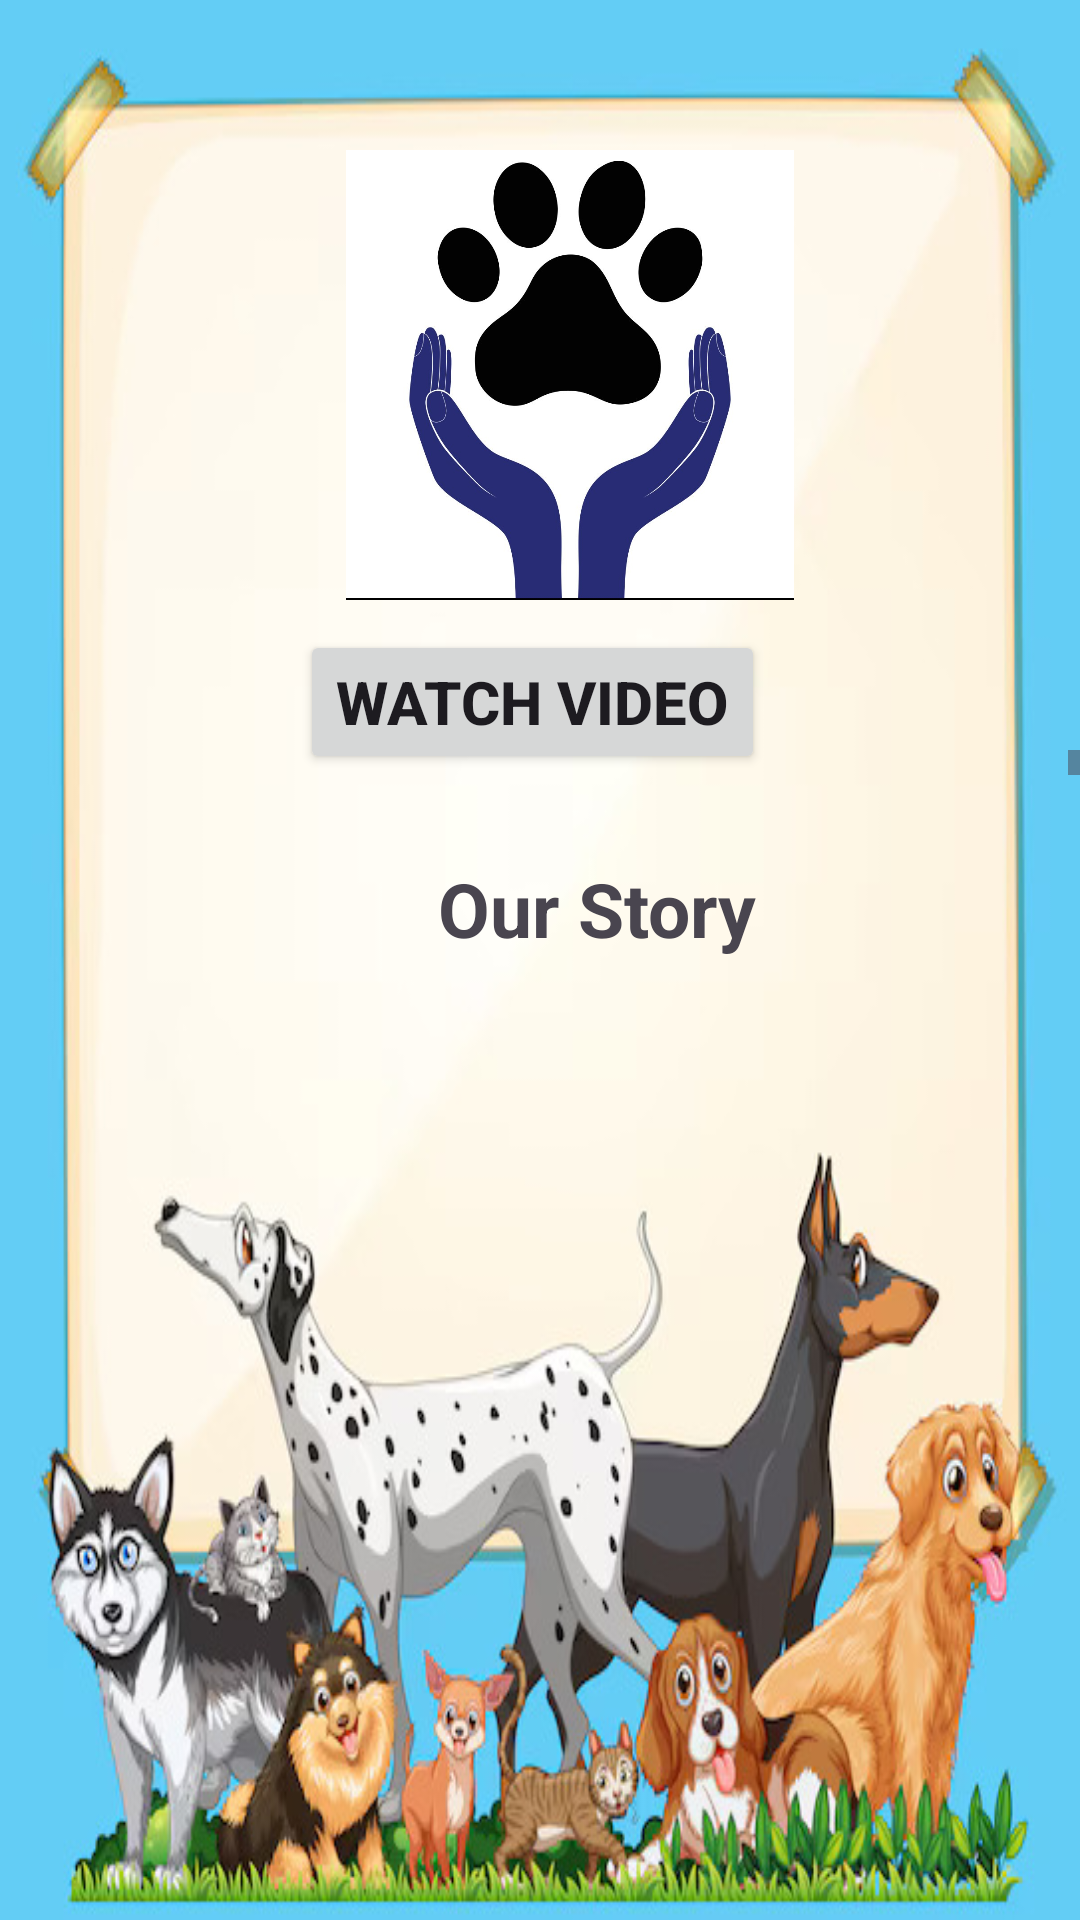

This screen was rendered from an Android layout file. Write that file and the resources it references.
<!-- AndroidManifest.xml: application theme Theme.Straysaver -->
<!-- res/layout/fragment_fragmentabout.xml -->
<?xml version="1.0" encoding="utf-8"?>
<FrameLayout xmlns:android="http://schemas.android.com/apk/res/android"
    xmlns:tools="http://schemas.android.com/tools"
    android:layout_width="match_parent"
    android:layout_height="match_parent"
    tools:context=".fragmentabout">



    
    <RelativeLayout xmlns:android="http://schemas.android.com/apk/res/android"
        xmlns:app="http://schemas.android.com/apk/res-auto"
        xmlns:tools="http://schemas.android.com/tools"
        android:layout_width="match_parent"
        android:layout_height="match_parent"
        android:orientation="vertical"
        android:background="@drawable/carda"
        tools:context=".About">

        <ImageView
            android:layout_width="250dp"
            android:layout_height="150dp"
            android:layout_marginTop="50dp"
            android:layout_marginLeft="65dp"
            android:src="@mipmap/mainicon"/>

        <Button
            android:id="@+id/image22"
            android:layout_width="wrap_content"
            android:layout_height="wrap_content"
            android:text="Watch Video"
            android:textStyle="bold"
            android:textSize="20dp"
            android:layout_marginTop="210dp"
            android:layout_marginLeft="100dp"/>




        <ScrollView
            android:layout_width="match_parent"
            android:layout_height="match_parent"
            android:layout_marginTop="250dp"
            android:layout_marginBottom="290dp"
            android:orientation="vertical">

            <LinearLayout
                android:layout_width="match_parent"
                android:layout_height="match_parent"
                android:orientation="vertical"
                android:layout_marginTop="10dp"
                android:layout_marginLeft="15dp"
                android:padding="16dp">


                <TextView
                    android:layout_width="wrap_content"
                    android:layout_height="wrap_content"
                    android:text="Our Story"
                    android:textSize="25sp"
                    android:textStyle="bold"
                    android:layout_marginRight="20dp"
                    android:layout_marginLeft="115dp"
                    android:layout_marginBottom="10dp"
                    android:layout_marginTop="10dp"/>

                <TextView
                    android:layout_width="wrap_content"
                    android:layout_height="wrap_content"
                    android:text="StraySaver was founded with a simple yet profound goal: to make a meaningful difference in the lives of stray dogs and the communities they inhabit. It all began with a group of passionate individuals who shared a common vision: to create a world where no stray dog is left behind. Since our inception, we have been dedicated to this noble cause, striving tirelessly to rescue and care for stray dogs in need."
                    android:layout_marginTop="30dp"
                    android:layout_marginLeft="30dp"
                    android:layout_marginRight="30dp"
                    android:gravity="center"/>

                <TextView
                    android:layout_width="wrap_content"
                    android:layout_height="wrap_content"
                    android:text="What We Do"
                    android:textStyle="bold"
                    android:textSize="25sp"
                    android:layout_marginTop="40sp"
                    android:layout_marginLeft="120dp"/>

                <TextView
                    android:layout_width="wrap_content"
                    android:layout_height="wrap_content"
                    android:text="At StraySaver, our work is multifaceted and encompasses various aspects of rescue and rehabilitation. We collaborate with local shelters, animal control agencies, and compassionate individuals to rescue stray dogs from the streets, providing them with immediate medical attention, nourishment, and shelter. Our team of dedicated volunteers and professionals works tirelessly to rehabilitate these dogs, addressing their physical and emotional needs and preparing them for adoption into loving forever homes."
                    android:layout_marginTop="30dp"
                    android:layout_marginLeft="30dp"
                    android:layout_marginRight="30dp"
                    android:gravity="center"/>



            <LinearLayout
                android:layout_width="match_parent"
                android:layout_height="match_parent"
                android:orientation="vertical">


            <TextView
                    android:layout_width="wrap_content"
                    android:layout_height="wrap_content"
                    android:text="Our Values"
                    android:textSize="25sp"
                    android:textStyle="bold"
                    android:layout_marginTop="40dp"
                    android:layout_marginLeft="130sp"/>


                <TextView
                    android:layout_width="wrap_content"
                    android:layout_height="wrap_content"
                    android:text="Compassion:-"
                    android:textStyle="bold"
                    android:layout_marginLeft="20dp"
                    android:layout_marginTop="20dp"
                    android:textSize="20dp"/>


                <TextView
                    android:layout_width="wrap_content"
                    android:layout_height="wrap_content"
                    android:text="We believe in treating every stray dog with kindness, respect, and empathy, regardless of their background or circumstances."
                    android:layout_marginLeft="20dp"/>

                <TextView
                    android:layout_width="wrap_content"
                    android:layout_height="wrap_content"
                    android:text="Dedication:-"
                    android:textStyle="bold"
                    android:layout_marginLeft="20dp"
                    android:layout_marginTop="20dp"
                    android:textSize="20dp"/>

                <TextView
                    android:layout_width="wrap_content"
                    android:layout_height="wrap_content"
                    android:text="We are deeply committed to our mission of rescuing and rehoming stray dogs, and we spare no effort in ensuring the well-being and happiness of every dog in our care."
                    android:layout_marginLeft="20dp"/>


                <TextView
                    android:layout_width="wrap_content"
                    android:layout_height="wrap_content"
                    android:text="Get Involved"
                    android:textSize="25sp"
                    android:textStyle="bold"
                    android:layout_marginTop="40dp"
                    android:layout_marginLeft="130sp"/>

                <TextView
                    android:layout_width="wrap_content"
                    android:layout_height="wrap_content"
                    android:text="Whether you're looking to adopt a furry friend, volunteer your time and skills, or make a donation to support our cause, there are countless ways to get involved with StraySaver. Together, we can make a difference in the lives of stray dogs and build a more compassionate world for all.

Thank you for your support and for joining us on this journey to rescue hope, one paw at a time."
                    android:layout_marginTop="10dp"
                    android:layout_marginBottom="15dp"
                    android:layout_marginLeft="30dp"
                    android:layout_marginRight="30dp"
                    android:gravity="center"/>

            </LinearLayout>
            </LinearLayout>
        </ScrollView>
    </RelativeLayout>

</FrameLayout>
<!-- resources referenced by this layout -->
<resources>
  <!-- drawable carda: jpg bitmap (drawable, 81556 bytes) -->
  <!-- mipmap mainicon: jpg bitmap (mipmap-hdpi, 62735 bytes) -->
  <style name="Theme.Straysaver" parent="Base.Theme.Straysaver" />
  <style name="Base.Theme.Straysaver" parent="Theme.Material3.DayNight.NoActionBar">
          
          
      </style>
</resources>
